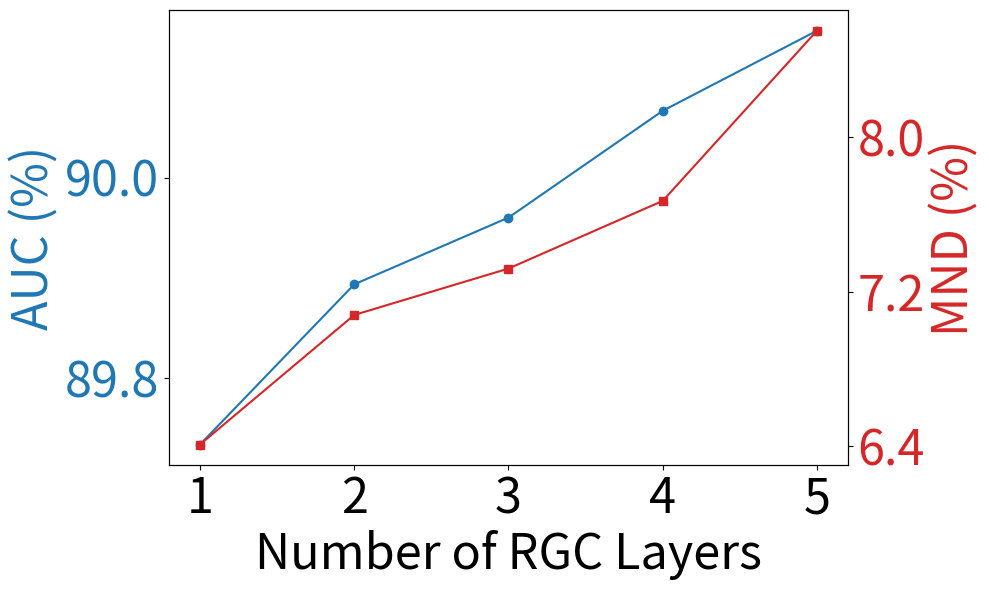
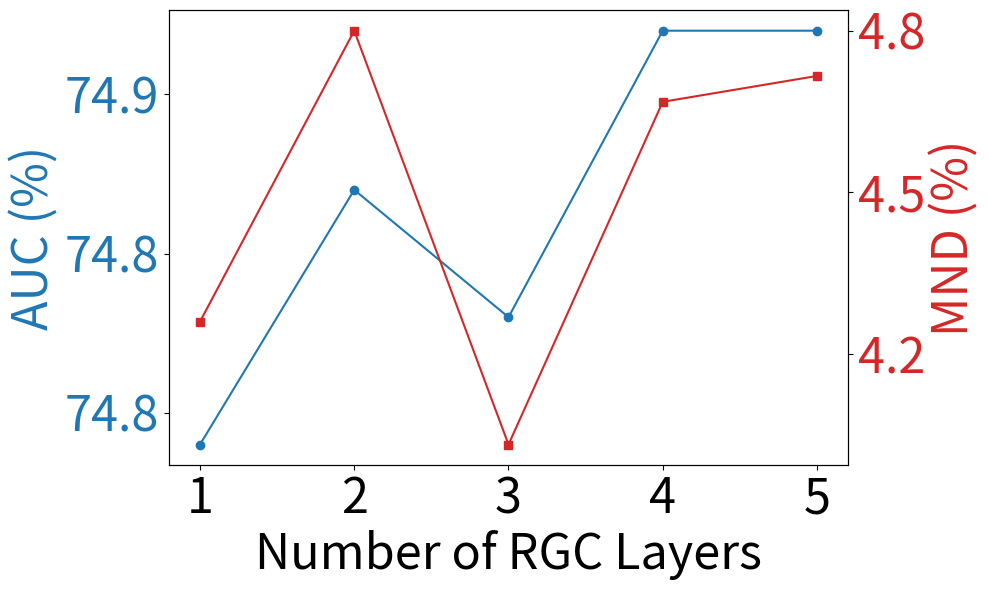
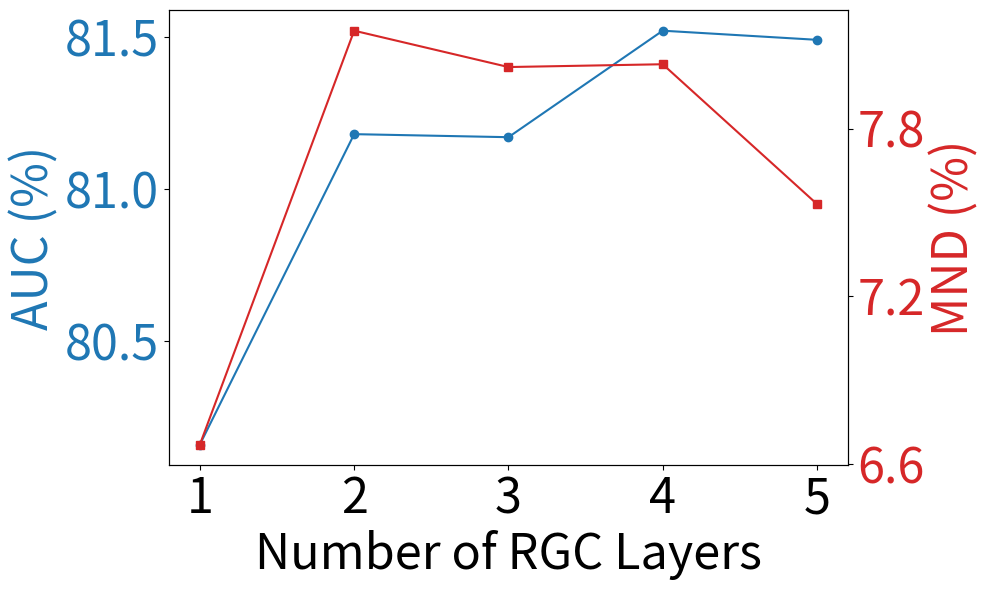
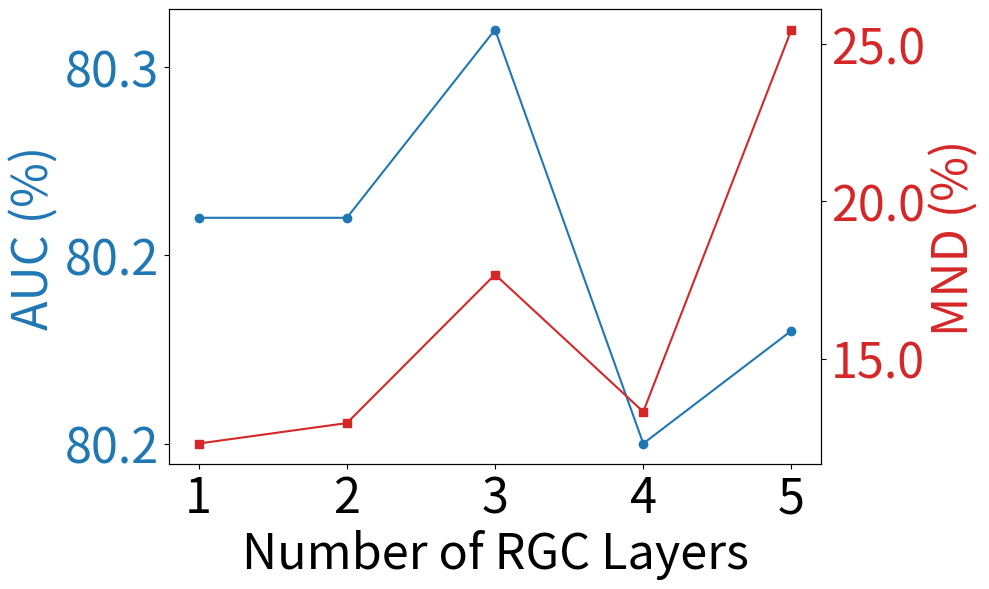

These charts were generated, in order, by the following Python code:
import matplotlib.pyplot as plt

# 提供的数据
data = {
    'Assist17': {
        'AUC': [89.75, 89.87, 89.92, 90.00, 90.06],
        'DOA': [65.96, 65.68, 66.29, 66.92, 66.73],
        'MND': [6.41, 7.08, 7.32, 7.67, 8.55],
    },
    'EdNet-1': {
        'AUC': [74.74, 74.82, 74.78, 74.87, 74.87],
        'DOA': [63.54, 63.69, 64.26, 64.85, 64.02],
        'MND': [4.30, 4.75, 4.11, 4.64, 4.68],
    },
    'Junyi': {
        'AUC': [80.16, 81.18, 81.17, 81.52, 81.49],
        'DOA': [56.10, 57.23, 57.70, 60.03, 60.11],
        'MND': [6.67, 8.15, 8.02, 8.03, 7.53],
    },
    'XES3G5M': {
        'AUC': [80.21, 80.21, 80.26, 80.15, 80.18],
        'DOA': [74.15, 74.01, 74.09, 73.92, 74.07],
        'MND': [12.30, 12.95, 17.67, 13.31, 25.45],
    },
}

# RGC的layer数目
layers = [1, 2, 3, 4, 5]

# 绘制每个数据集的AUC和MND随着layer变化的图表
for dataset in data.keys():
    fig, ax1 = plt.subplots(figsize=(10, 6))
    size = 35

    # 绘制AUC
    color = 'tab:blue'
    ax1.set_xlabel('Number of RGC Layers', fontsize=size)
    ax1.set_ylabel('AUC (%)', color=color, fontsize=size)
    ax1.plot(layers, data[dataset]['AUC'], marker='o', color=color)
    ax1.tick_params(axis='y', labelcolor=color, labelsize=size)
    ax1.tick_params(axis='x', labelsize=size)
    ax1.set_xticks(layers)
    ax1.yaxis.set_major_locator(plt.MaxNLocator(3))  # 仅显示三个Y轴刻度
    ax1.yaxis.set_major_formatter(plt.FuncFormatter(lambda x, _: f'{x:.1f}'))  # 保留一位小数

    # 创建第二个Y轴用于MND
    ax2 = ax1.twinx()
    color = 'tab:red'
    ax2.set_ylabel('MND (%)', color=color, fontsize=size)
    ax2.plot(layers, data[dataset]['MND'], marker='s', color=color)
    ax2.tick_params(axis='y', labelcolor=color, labelsize=size)
    ax2.yaxis.set_major_locator(plt.MaxNLocator(3))  # 仅显示三个Y轴刻度
    ax2.yaxis.set_major_formatter(plt.FuncFormatter(lambda x, _: f'{x:.1f}'))  # 保留一位小数

    fig.tight_layout()
    plt.savefig(f'gnn_{dataset}.pdf', dpi=1200, bbox_inches='tight')
    plt.show()
